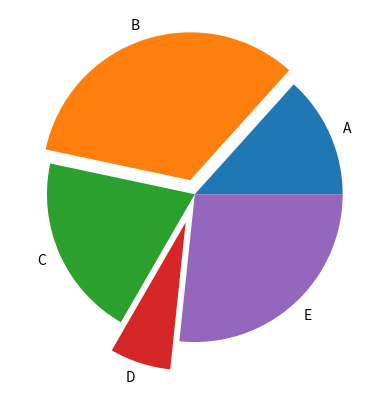

Write Python code to recreate this figure.
# Author:  Martin McBride
# Created: 2022-03-29
# Copyright (C) 2022, Martin McBride
# License: MIT

import matplotlib.pyplot as plt

v = [2, 5, 3, 1, 4]
labels = ["A", "B", "C", "D", "E"]
explode = [0, 0.1, 0, 0.2, 0]

plt.pie(v, labels=labels, explode=explode)
plt.savefig("piechart-explode.png")
plt.show()
